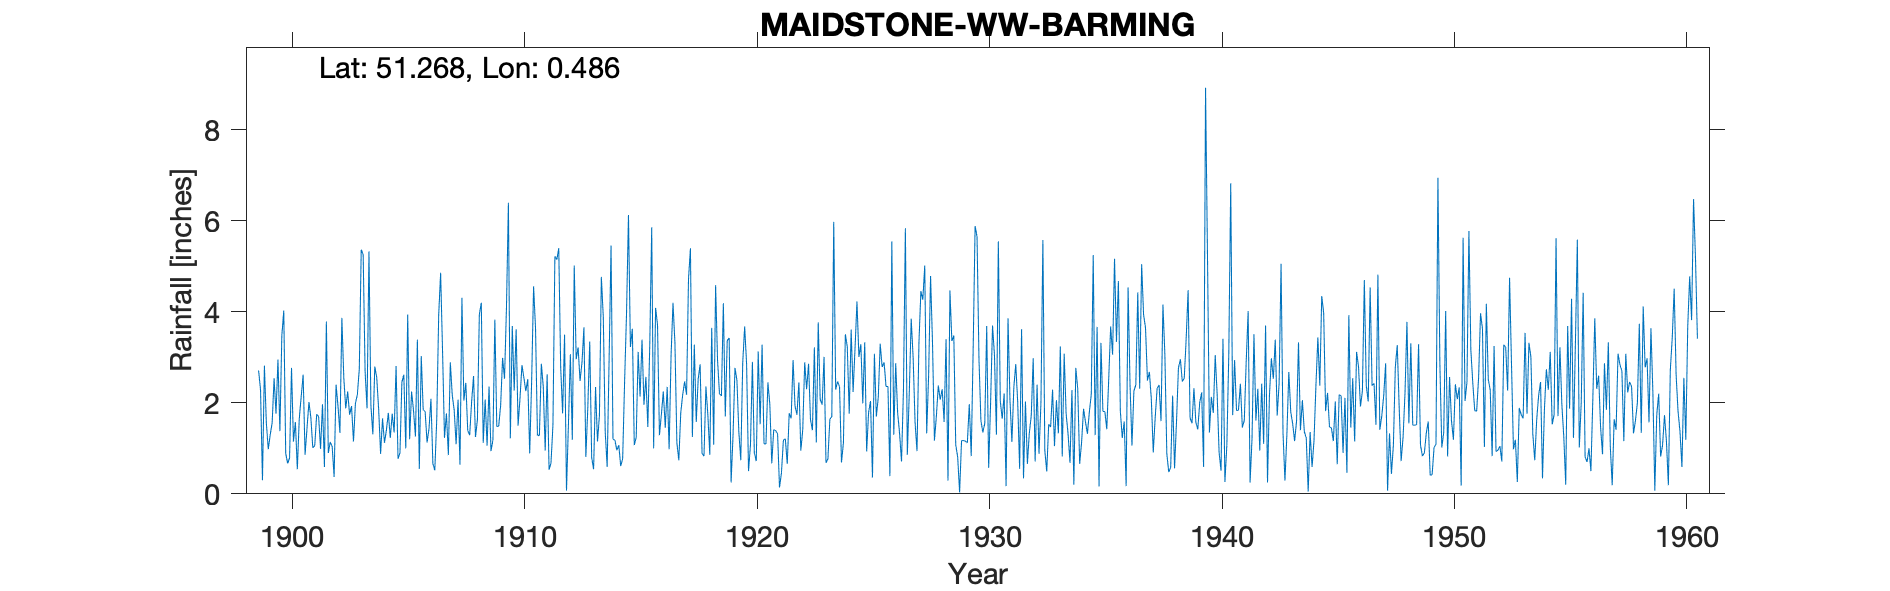

Data behind this chart, as committed beside it:
MAIDSTONE WW BARMING, , , , , , , , , , , , , , , , , , , , , , , 
Grid ref, TQ735549, Long, 0.4861, Lat, 51.27, Elevation, 247, ft, , , , , , , , , , , , , , , 
Station no, 358, , , , , , , , , , , , , , , , , , , , , , 
, 1890, 1891, 1892, 1893, 1894, 1895, 1896, 1897, 1898, 1899, 1900, 1901, 1902, 1903, 1904, 1905, 1906, 1907, 1908, 1909, 1910, 1911, 1912
January, , , , , , , , , , 2.71, 3.48, 0.86, 0.9, 1.93, 2.8, 0.77, 3.03, 1.23, 1.39, 0.94, 2.27, 1.29, 2.78
February, , , , , , , , , , 2.29, 4.03, 1.44, 1.14, 1.15, 2.56, 0.9, 1.85, 1.77, 1.29, 1.18, 3.62, 1.28, 1.77
March, , , , , , , , , , 0.3, 0.89, 2.02, 1.04, 1.99, 1.86, 2.46, 1.81, 0.85, 2.02, 3.83, 1.5, 2.86, 3.5
April, , , , , , , , , , 2.82, 0.67, 1.67, 0.37, 2.18, 0.88, 2.62, 1.13, 2.89, 2.59, 1.48, 2.11, 2.36, 0.07
May, , , , , , , , , , 1.56, 0.79, 1.01, 2.4, 2.74, 1.66, 1, 1.43, 2.17, 1.25, 1.49, 2.83, 0.95, 1.53
June, , , , , , , , , , 0.98, 2.77, 1.06, 1.93, 5.37, 1.12, 3.94, 2.09, 1.84, 1.63, 1.95, 2.55, 2.63, 3.07
July, , , , , , , , , , 1.3, 1.15, 1.75, 1.34, 5.26, 1.4, 1.2, 0.66, 1.09, 3.95, 2.99, 2.26, 0.53, 1.19
August, , , , , , , , , , 1.56, 1.58, 1.7, 3.87, 2.69, 1.78, 2.25, 0.52, 2.07, 4.2, 2.53, 2.52, 0.68, 5.02
September, , , , , , , , , , 2.54, 0.54, 0.99, 2.55, 1.88, 1.23, 1.83, 1.64, 0.64, 1.12, 4.1, 0.89, 1.52, 2.96
October, , , , , , , , , , 1.76, 1.65, 1.97, 1.88, 5.33, 1.76, 1.26, 3.93, 4.31, 2.07, 6.4, 2.48, 5.22, 3.22
November, , , , , , , , , , 2.95, 2.14, 0.59, 2.25, 1.94, 1.35, 3.39, 4.86, 2.05, 1.06, 1.22, 4.56, 5.15, 2.48
December, , , , , , , , , , 1.38, 2.62, 3.79, 1.74, 1.31, 2.81, 0.55, 3.13, 2.44, 2.36, 3.69, 3.65, 5.4, 2.89
Total, , , , , , , , , , 22.15, 22.31, 18.85, 21.41, 33.77, 21.21, 22.17, 26.08, 23.35, 24.93, 31.8, 31.24, 29.87, 30.48
